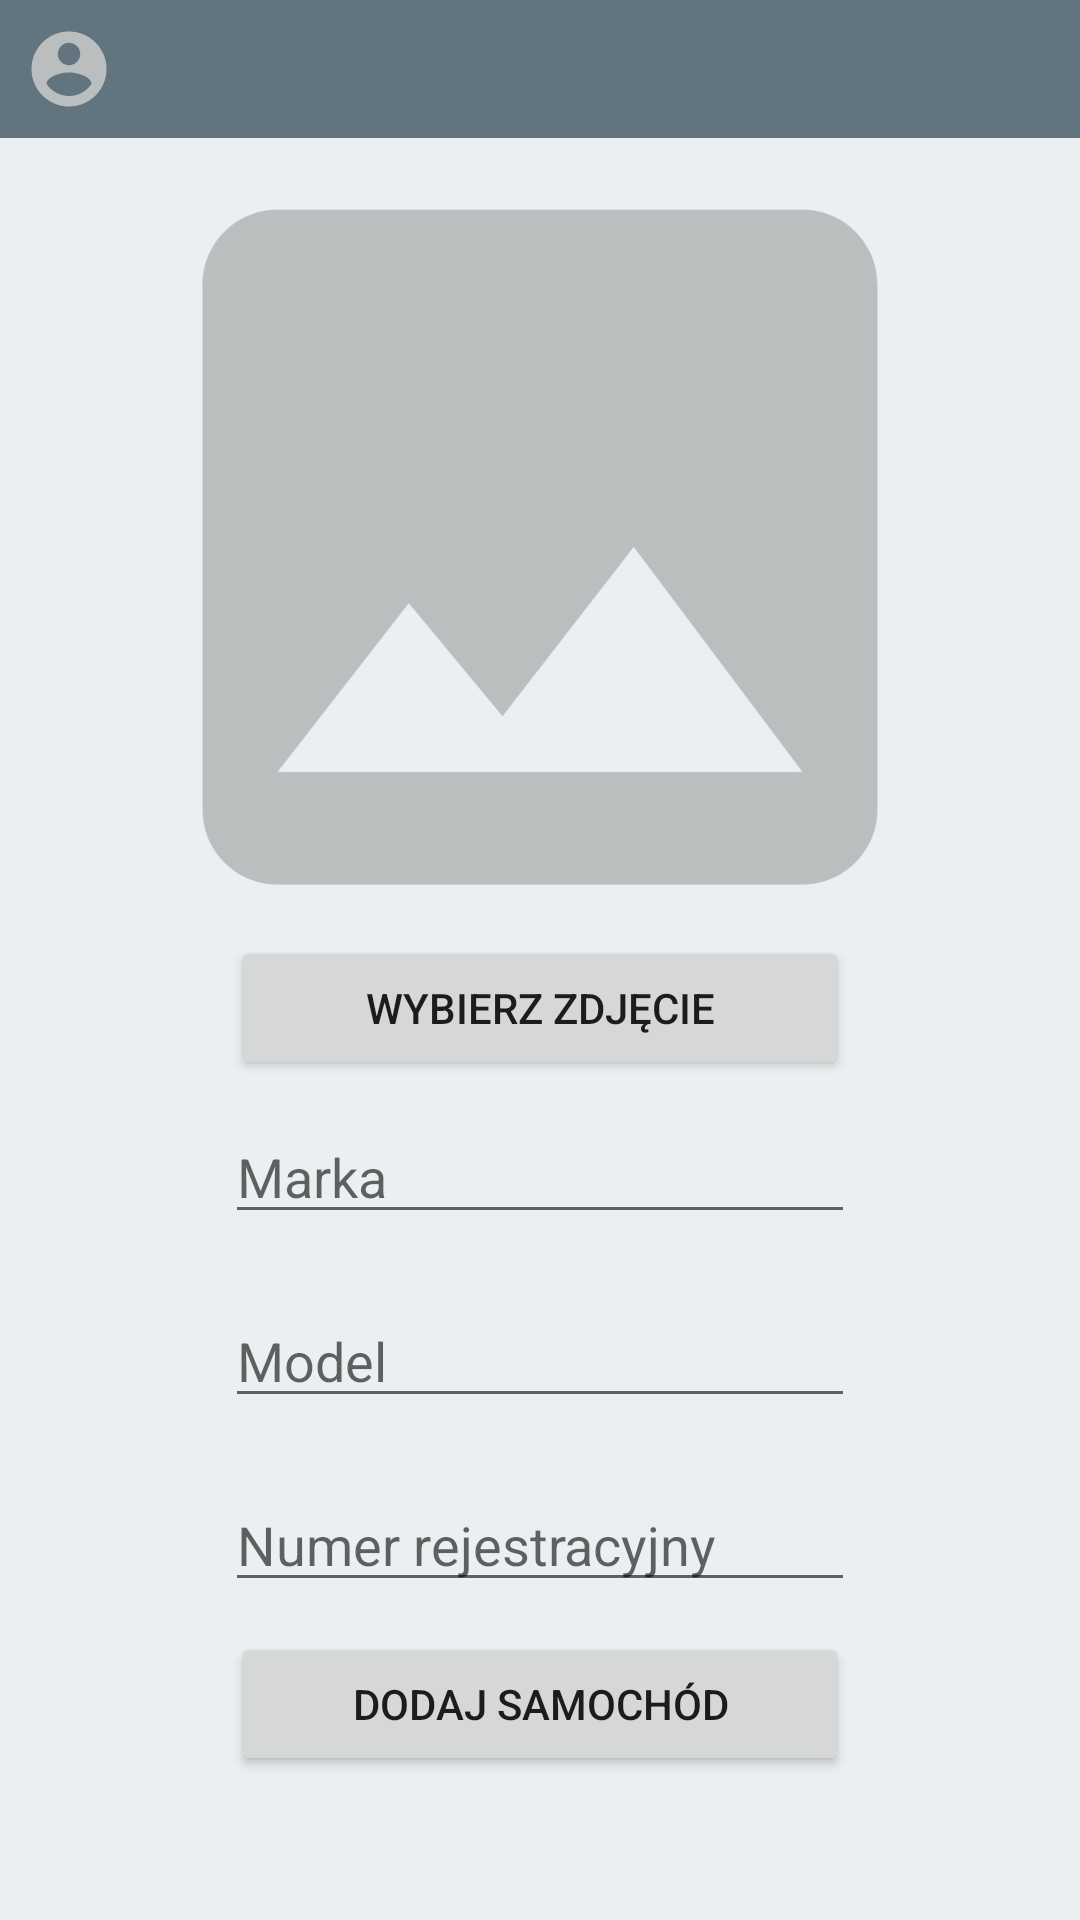

This screen was rendered from an Android layout file. Write that file and the resources it references.
<!-- AndroidManifest.xml: application theme AppTheme -->
<!-- res/layout/activity_admin_panel.xml -->
<?xml version="1.0" encoding="utf-8"?>
<LinearLayout xmlns:android="http://schemas.android.com/apk/res/android"
    xmlns:app="http://schemas.android.com/apk/res-auto"
    xmlns:tools="http://schemas.android.com/tools"
    android:layout_width="match_parent"
    android:layout_height="match_parent"
    android:orientation="vertical"
    tools:context=".AdminPanel.AdminPanelActivity"
    android:background="@color/background">

    <LinearLayout
        android:id="@+id/layout_user"
        android:layout_width="match_parent"
        android:layout_height="wrap_content"
        android:background="@color/colorPrimaryDark"
        android:orientation="horizontal"
        android:padding="8dp"
        android:weightSum="4">

        <ImageView
            android:layout_width="30dp"
            android:layout_height="30dp"
            android:src="@drawable/ic_account_circle_grey_24dp" />

        <TextView
            android:id="@+id/userName"
            android:layout_width="match_parent"
            android:layout_height="wrap_content"
            android:layout_gravity="center_vertical"
            android:layout_marginLeft="8dp"
            android:textSize="15sp"
            android:fontFamily="sans-serif-medium"
            android:textColor="@android:color/white"/>
    </LinearLayout>

    <LinearLayout
        android:layout_width="match_parent"
        android:layout_height="match_parent"
        android:orientation="vertical"
        android:gravity="center"
        android:layout_marginTop="-30pt">

        <ImageView
            android:id="@+id/carImage"
            android:src="@drawable/ic_image_grey_24dp"
            android:layout_width="300dp"
            android:layout_height="300dp"/>

        <Button
            android:id="@+id/chooseBtn"
            android:layout_width="100pt"
            android:layout_height="wrap_content"
            android:text="Wybierz zdjęcie"
            android:layout_marginTop="-10pt"/>

        <EditText
            android:id="@+id/markaTxt"
            android:layout_width="wrap_content"
            android:layout_height="wrap_content"
            android:ems="10"
            android:hint="Marka"
            android:inputType="textPersonName"
            android:layout_margin="10dp"/>

        <EditText
            android:id="@+id/modelTxt"
            android:layout_width="wrap_content"
            android:layout_height="wrap_content"
            android:ems="10"
            android:hint="Model"
            android:inputType="textPersonName"
            android:layout_margin="10dp"/>

        <EditText
            android:id="@+id/registrationNumber"
            android:layout_width="wrap_content"
            android:layout_height="wrap_content"
            android:ems="10"
            android:hint="Numer rejestracyjny"
            android:inputType="textPersonName"
            android:layout_margin="10dp"/>

        <Button
            android:id="@+id/addCarBtn"
            android:layout_width="100pt"
            android:layout_height="wrap_content"
            android:text="Dodaj samochód" />
    </LinearLayout>


</LinearLayout>
<!-- resources referenced by this layout -->
<resources>
  <color name="background">#eceff1</color>
  <color name="colorPrimaryDark">#62757f</color>
  <!-- drawable ic_account_circle_grey_24dp (drawable) -->
  <vector android:height="24dp" android:tint="#BBBEBF"
      android:viewportHeight="24.0" android:viewportWidth="24.0"
      android:width="24dp" xmlns:android="http://schemas.android.com/apk/res/android">
      <path android:fillColor="#FF000000" android:pathData="M12,2C6.48,2 2,6.48 2,12s4.48,10 10,10 10,-4.48 10,-10S17.52,2 12,2zM12,5c1.66,0 3,1.34 3,3s-1.34,3 -3,3 -3,-1.34 -3,-3 1.34,-3 3,-3zM12,19.2c-2.5,0 -4.71,-1.28 -6,-3.22 0.03,-1.99 4,-3.08 6,-3.08 1.99,0 5.97,1.09 6,3.08 -1.29,1.94 -3.5,3.22 -6,3.22z"/>
  </vector>
  <!-- drawable ic_image_grey_24dp (drawable) -->
  <vector android:height="24dp" android:tint="#BBBEBF"
      android:viewportHeight="24.0" android:viewportWidth="24.0"
      android:width="24dp" xmlns:android="http://schemas.android.com/apk/res/android">
      <path android:fillColor="#FF000000" android:pathData="M21,19V5c0,-1.1 -0.9,-2 -2,-2H5c-1.1,0 -2,0.9 -2,2v14c0,1.1 0.9,2 2,2h14c1.1,0 2,-0.9 2,-2zM8.5,13.5l2.5,3.01L14.5,12l4.5,6H5l3.5,-4.5z"/>
  </vector>
  <style name="AppTheme" parent="Theme.MaterialComponents.Light.NoActionBar">
          
          <item name="colorPrimary">@color/colorPrimary</item>
          <item name="colorPrimaryDark">@color/colorPrimaryDark</item>
          <item name="colorAccent">@color/colorAccent</item>
      </style>
  <color name="colorPrimary">#90a4ae</color>
  <color name="colorAccent">#c1d5e0</color>
</resources>
